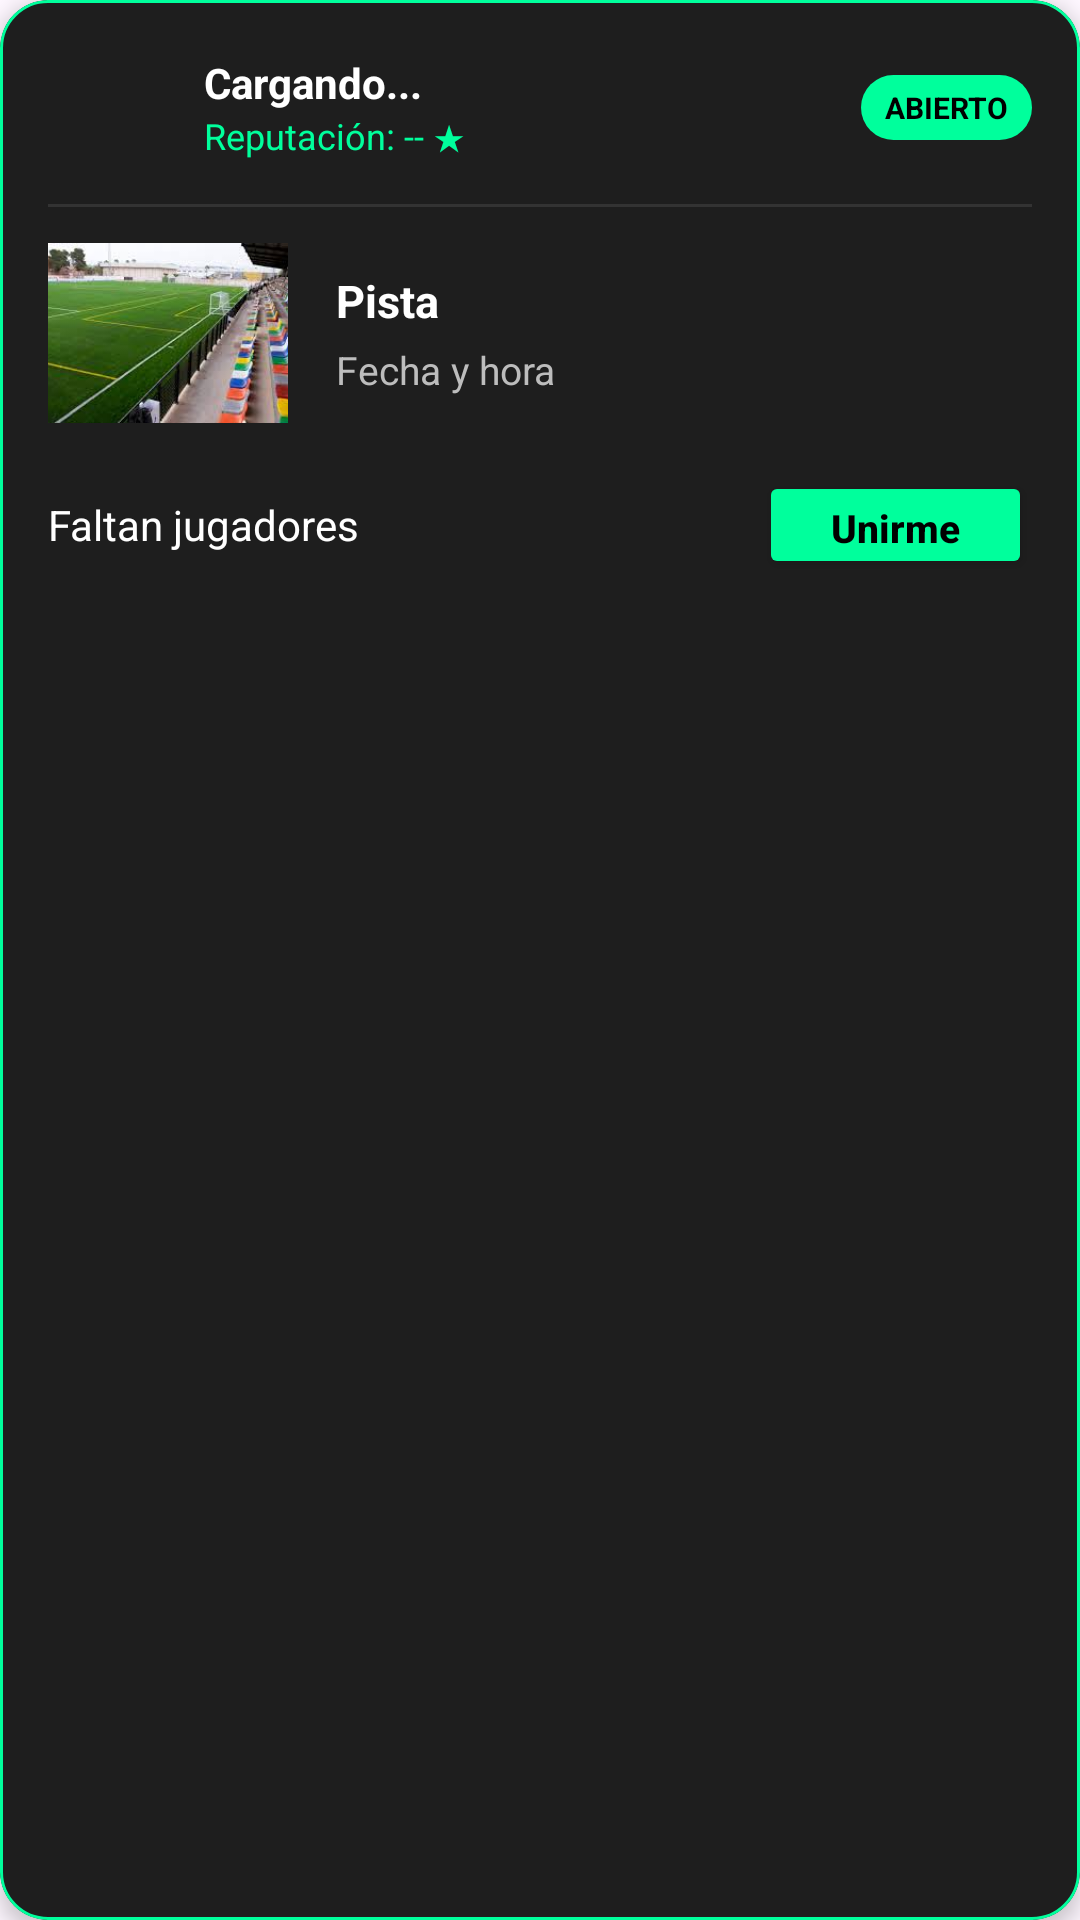

Layout XML and referenced resources for this Android screen:
<!-- AndroidManifest.xml: application theme Theme.PlayMatch -->
<!-- res/layout/card_partido.xml -->
<?xml version="1.0" encoding="utf-8"?>
<com.google.android.material.card.MaterialCardView xmlns:android="http://schemas.android.com/apk/res/android"
    xmlns:app="http://schemas.android.com/apk/res-auto"
    android:id="@+id/cardPartido"
    android:layout_width="match_parent"
    android:layout_height="wrap_content"
    android:layout_marginHorizontal="16dp"
    android:layout_marginVertical="8dp"
    app:cardBackgroundColor="#1E1E1E"
    app:cardCornerRadius="16dp"
    app:cardElevation="4dp"
    app:strokeColor="#00FF9C"
    app:strokeWidth="1dp">

    <LinearLayout
        android:layout_width="match_parent"
        android:layout_height="wrap_content"
        android:orientation="vertical"
        android:padding="16dp">

        <LinearLayout
            android:layout_width="match_parent"
            android:layout_height="wrap_content"
            android:orientation="horizontal"
            android:gravity="center_vertical">

            <com.google.android.material.imageview.ShapeableImageView
                android:id="@+id/imgOrganizador"
                android:layout_width="40dp"
                android:layout_height="40dp"
                android:scaleType="centerCrop"
                android:src="@drawable/perfil"
                app:shapeAppearanceOverlay="@style/circuloAvatar" />

            <LinearLayout
                android:layout_width="0dp"
                android:layout_height="wrap_content"
                android:layout_weight="1"
                android:orientation="vertical"
                android:layout_marginStart="12dp">

                <TextView
                    android:id="@+id/txtNombreOrganizador"
                    android:layout_width="wrap_content"
                    android:layout_height="wrap_content"
                    android:text="Cargando..."
                    android:textColor="#FFFFFF"
                    android:textSize="14sp"
                    android:textStyle="bold" />

                <TextView
                    android:id="@+id/txtReputacionOrganizador"
                    android:layout_width="wrap_content"
                    android:layout_height="wrap_content"
                    android:text="Reputación: -- ★"
                    android:textColor="#00FF9C"
                    android:textSize="12sp" />
            </LinearLayout>

            <TextView
                android:id="@+id/txtNivelPartido"
                android:layout_width="wrap_content"
                android:layout_height="wrap_content"
                android:background="@drawable/esquinas_redondas"
                android:backgroundTint="#00FF9C"
                android:paddingHorizontal="8dp"
                android:paddingVertical="4dp"
                android:text="ABIERTO"
                android:textColor="#000000"
                android:textSize="10sp"
                android:textStyle="bold" />
        </LinearLayout>

        <View
            android:layout_width="match_parent"
            android:layout_height="1dp"
            android:background="#333333"
            android:layout_marginVertical="12dp" />

        <LinearLayout
            android:layout_width="match_parent"
            android:layout_height="wrap_content"
            android:orientation="horizontal"
            android:gravity="center_vertical">

            <ImageView
                android:id="@+id/imgPistaPartido"
                android:layout_width="80dp"
                android:layout_height="60dp"
                android:scaleType="centerCrop"
                android:src="@drawable/pista_ejemplo" />

            <LinearLayout
                android:layout_width="0dp"
                android:layout_height="wrap_content"
                android:layout_weight="1"
                android:orientation="vertical"
                android:layout_marginStart="16dp">

                <TextView
                    android:id="@+id/txtNombrePistaPartido"
                    android:layout_width="wrap_content"
                    android:layout_height="wrap_content"
                    android:text="Pista"
                    android:textColor="#FFFFFF"
                    android:textSize="15sp"
                    android:textStyle="bold" />

                <TextView
                    android:id="@+id/txtFechaHoraPartido"
                    android:layout_width="wrap_content"
                    android:layout_height="wrap_content"
                    android:layout_marginTop="4dp"
                    android:text="Fecha y hora"
                    android:textColor="#BDBDBD"
                    android:textSize="13sp" />
            </LinearLayout>
        </LinearLayout>

        <LinearLayout
            android:layout_width="match_parent"
            android:layout_height="wrap_content"
            android:orientation="horizontal"
            android:layout_marginTop="16dp"
            android:gravity="center_vertical">

            <TextView
                android:id="@+id/txtPlazas"
                android:layout_width="0dp"
                android:layout_height="wrap_content"
                android:layout_weight="1"
                android:text="Faltan jugadores"
                android:textColor="#FFFFFF"
                android:textSize="14sp" />

            <Button
                android:id="@+id/btnUnirme"
                android:layout_width="wrap_content"
                android:layout_height="36dp"
                android:backgroundTint="#00FF9C"
                android:text="Unirme"
                android:textAllCaps="false"
                android:textColor="#000000"
                android:textSize="13sp"
                android:textStyle="bold"
                android:paddingHorizontal="24dp" />

            <Button
                android:id="@+id/btnBorrarPartido"
                android:layout_width="wrap_content"
                android:layout_height="36dp"
                android:backgroundTint="#FF4D4D"
                android:text="Borrar"
                android:textAllCaps="false"
                android:textColor="#FFFFFF"
                android:textSize="13sp"
                android:textStyle="bold"
                android:paddingHorizontal="24dp"
                android:visibility="gone" />
        </LinearLayout>

    </LinearLayout>
</com.google.android.material.card.MaterialCardView>
<!-- resources referenced by this layout -->
<resources>
  <!-- drawable esquinas_redondas (drawable) -->
  <?xml version="1.0" encoding="utf-8"?>
  <shape xmlns:android="http://schemas.android.com/apk/res/android">
      <corners android:radius="16dp"/>
      <solid android:color="@color/principal"/>
  
  </shape>
  <!-- drawable pista_ejemplo: jpg bitmap (drawable, 10097 bytes) -->
  <style name="circuloAvatar">
          <item name="cornerFamily">rounded</item>
          <item name="cornerSize">50%</item>
      </style>
  <style name="Theme.PlayMatch" parent="Base.Theme.PlayMatch" />
  <color name="principal">#202732</color>
  <style name="Base.Theme.PlayMatch" parent="Theme.Material3.DayNight.NoActionBar">
      </style>
</resources>
